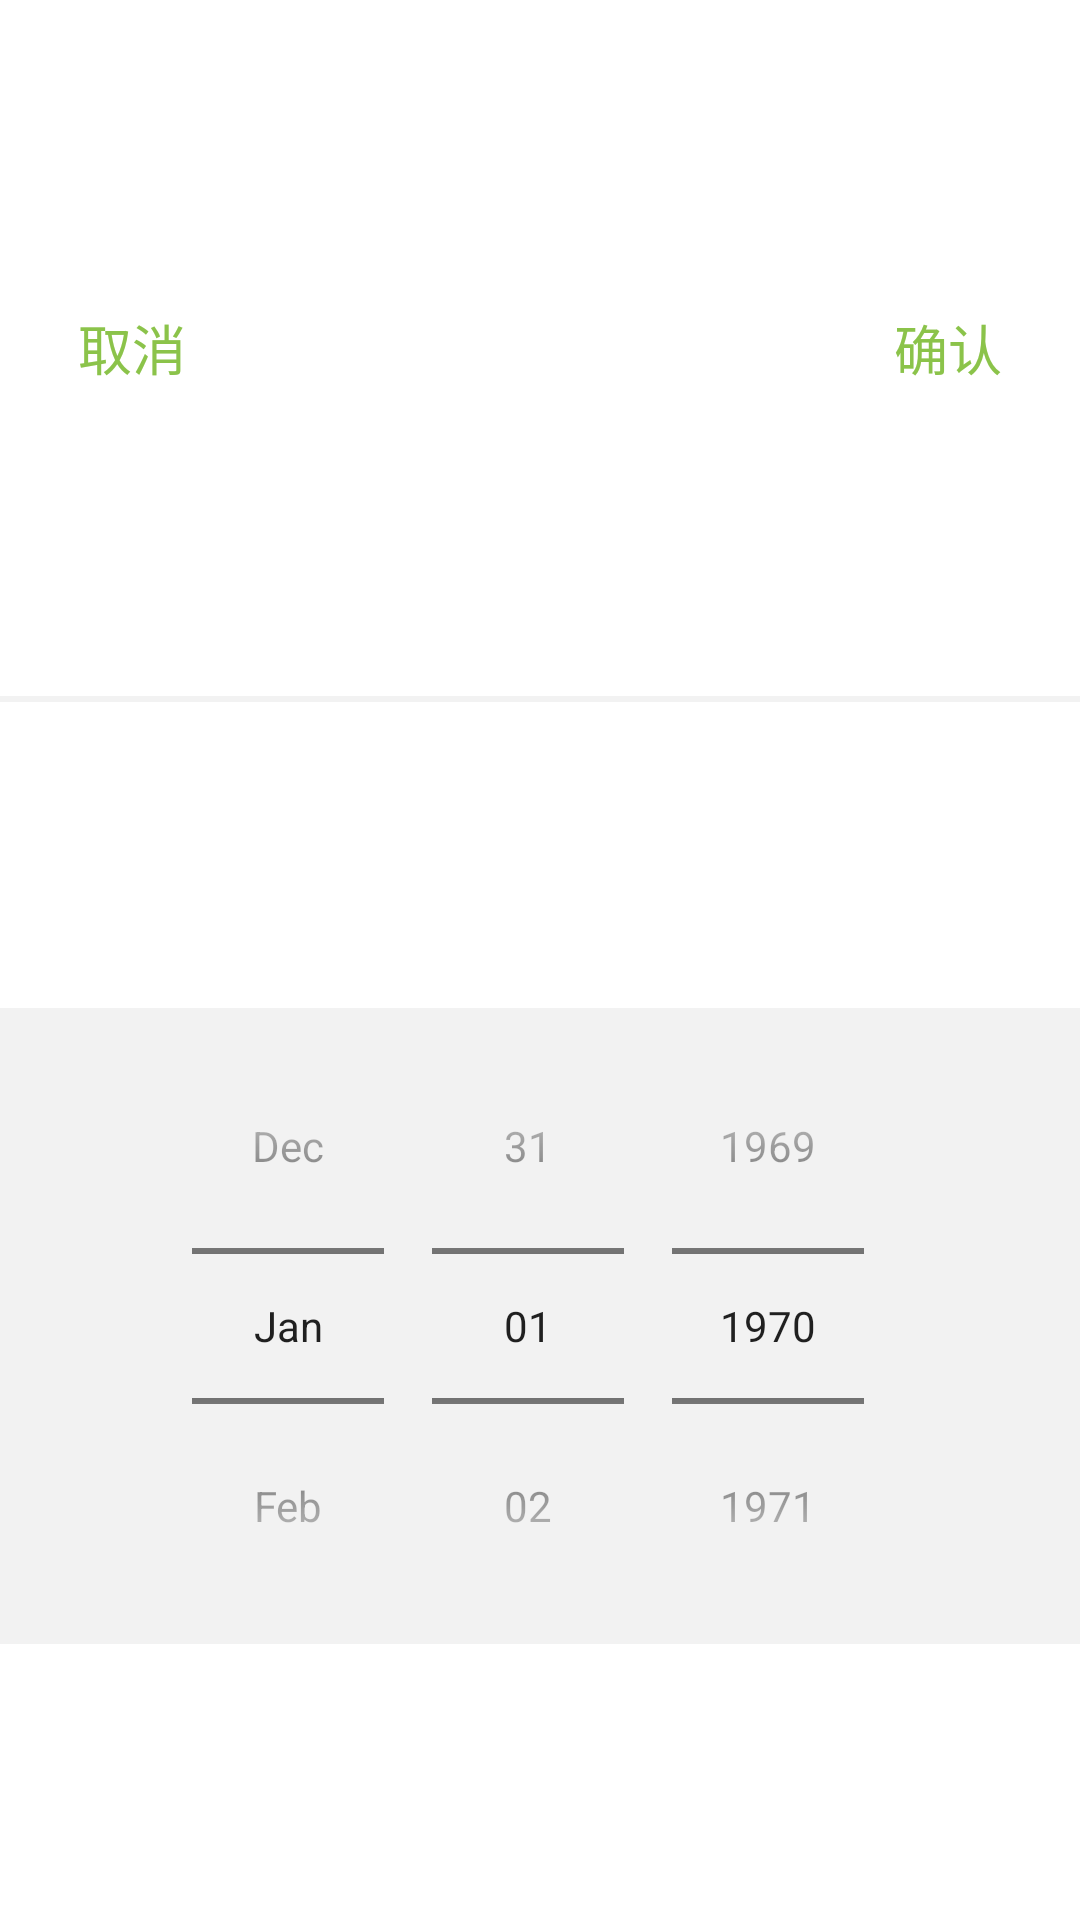

Write the Android layout XML for this screen, with the resource values it uses.
<!-- AndroidManifest.xml: application theme AppTheme -->
<!-- res/layout/fragment_selector_date_picker.xml -->
<?xml version="1.0" encoding="utf-8"?>
<androidx.constraintlayout.widget.ConstraintLayout
    xmlns:android="http://schemas.android.com/apk/res/android"
    xmlns:app="http://schemas.android.com/apk/res-auto"
    xmlns:tools="http://schemas.android.com/tools"
    android:layout_width="match_parent"
    android:layout_height="wrap_content"
    android:background="@color/color_universe_foreground">

    <Button
        android:id="@+id/fragmentSelectorDatePickerDismissButton"
        app:layout_constraintTop_toTopOf="parent"
        app:layout_constraintBottom_toTopOf="@id/fragmentSelectorDatePickerLineView"
        app:layout_constraintLeft_toLeftOf="parent"
        android:layout_width="wrap_content"
        android:layout_height="wrap_content"
        style="@style/style_fragment_selector_date_picker_button"
        android:text="@string/string_fragment_bottom_date_picker_title_cancel"/>

    <Button
        android:id="@+id/fragmentSelectorDatePickerConfirmButton"
        app:layout_constraintTop_toTopOf="parent"
        app:layout_constraintBottom_toTopOf="@id/fragmentSelectorDatePickerLineView"
        app:layout_constraintRight_toRightOf="parent"
        android:layout_width="wrap_content"
        android:layout_height="wrap_content"
        style="@style/style_fragment_selector_date_picker_button"
        android:text="@string/string_fragment_bottom_date_picker_title_sure"/>

    <View
        android:id="@+id/fragmentSelectorDatePickerLineView"
        app:layout_constraintTop_toBottomOf="@id/fragmentSelectorDatePickerDismissButton"
        app:layout_constraintBottom_toTopOf="@id/fragmentSelectorDatePickerDatePicker"
        app:layout_constraintLeft_toLeftOf="parent"
        app:layout_constraintRight_toRightOf="parent"
        android:layout_width="0dp"
        android:layout_height="2dp"
        android:background="@color/color_universe_background"/>

    <DatePicker
        android:id="@+id/fragmentSelectorDatePickerDatePicker"
        app:layout_constraintTop_toBottomOf="@id/fragmentSelectorDatePickerLineView"
        app:layout_constraintLeft_toLeftOf="parent"
        app:layout_constraintRight_toRightOf="parent"
        app:layout_constraintBottom_toBottomOf="parent"
        android:layout_marginTop="10dp"
        android:layout_width="0dp"
        android:layout_height="wrap_content"
        android:spinnersShown="true"
        android:datePickerMode="spinner"
        android:calendarViewShown="false"
        android:background="@color/color_universe_background"
        tools:ignore="UnusedAttribute"/>

</androidx.constraintlayout.widget.ConstraintLayout>
<!-- resources referenced by this layout -->
<resources>
  <color name="color_universe_background">#F2F2F2</color>
  <color name="color_universe_foreground">#FFFFFF</color>
  <string name="string_fragment_bottom_date_picker_title_cancel">取消</string>
  <string name="string_fragment_bottom_date_picker_title_sure">确认</string>
  <style name="style_fragment_selector_date_picker_button">
          <item name="android:gravity">center</item>
          <item name="android:layout_margin">0dp</item>
          <item name="android:includeFontPadding">false</item>
          <item name="android:padding">0dp</item>
          <item name="android:textSize">18sp</item>
          <item name="android:background">@android:color/transparent</item>
          <item name="android:textColor">@color/color_universe_app_theme_color</item>
      </style>
  <style name="AppTheme" parent="Theme.AppCompat.Light.NoActionBar">
          
          
      </style>
  <color name="color_universe_app_theme_color">#8BC34A</color>
</resources>
